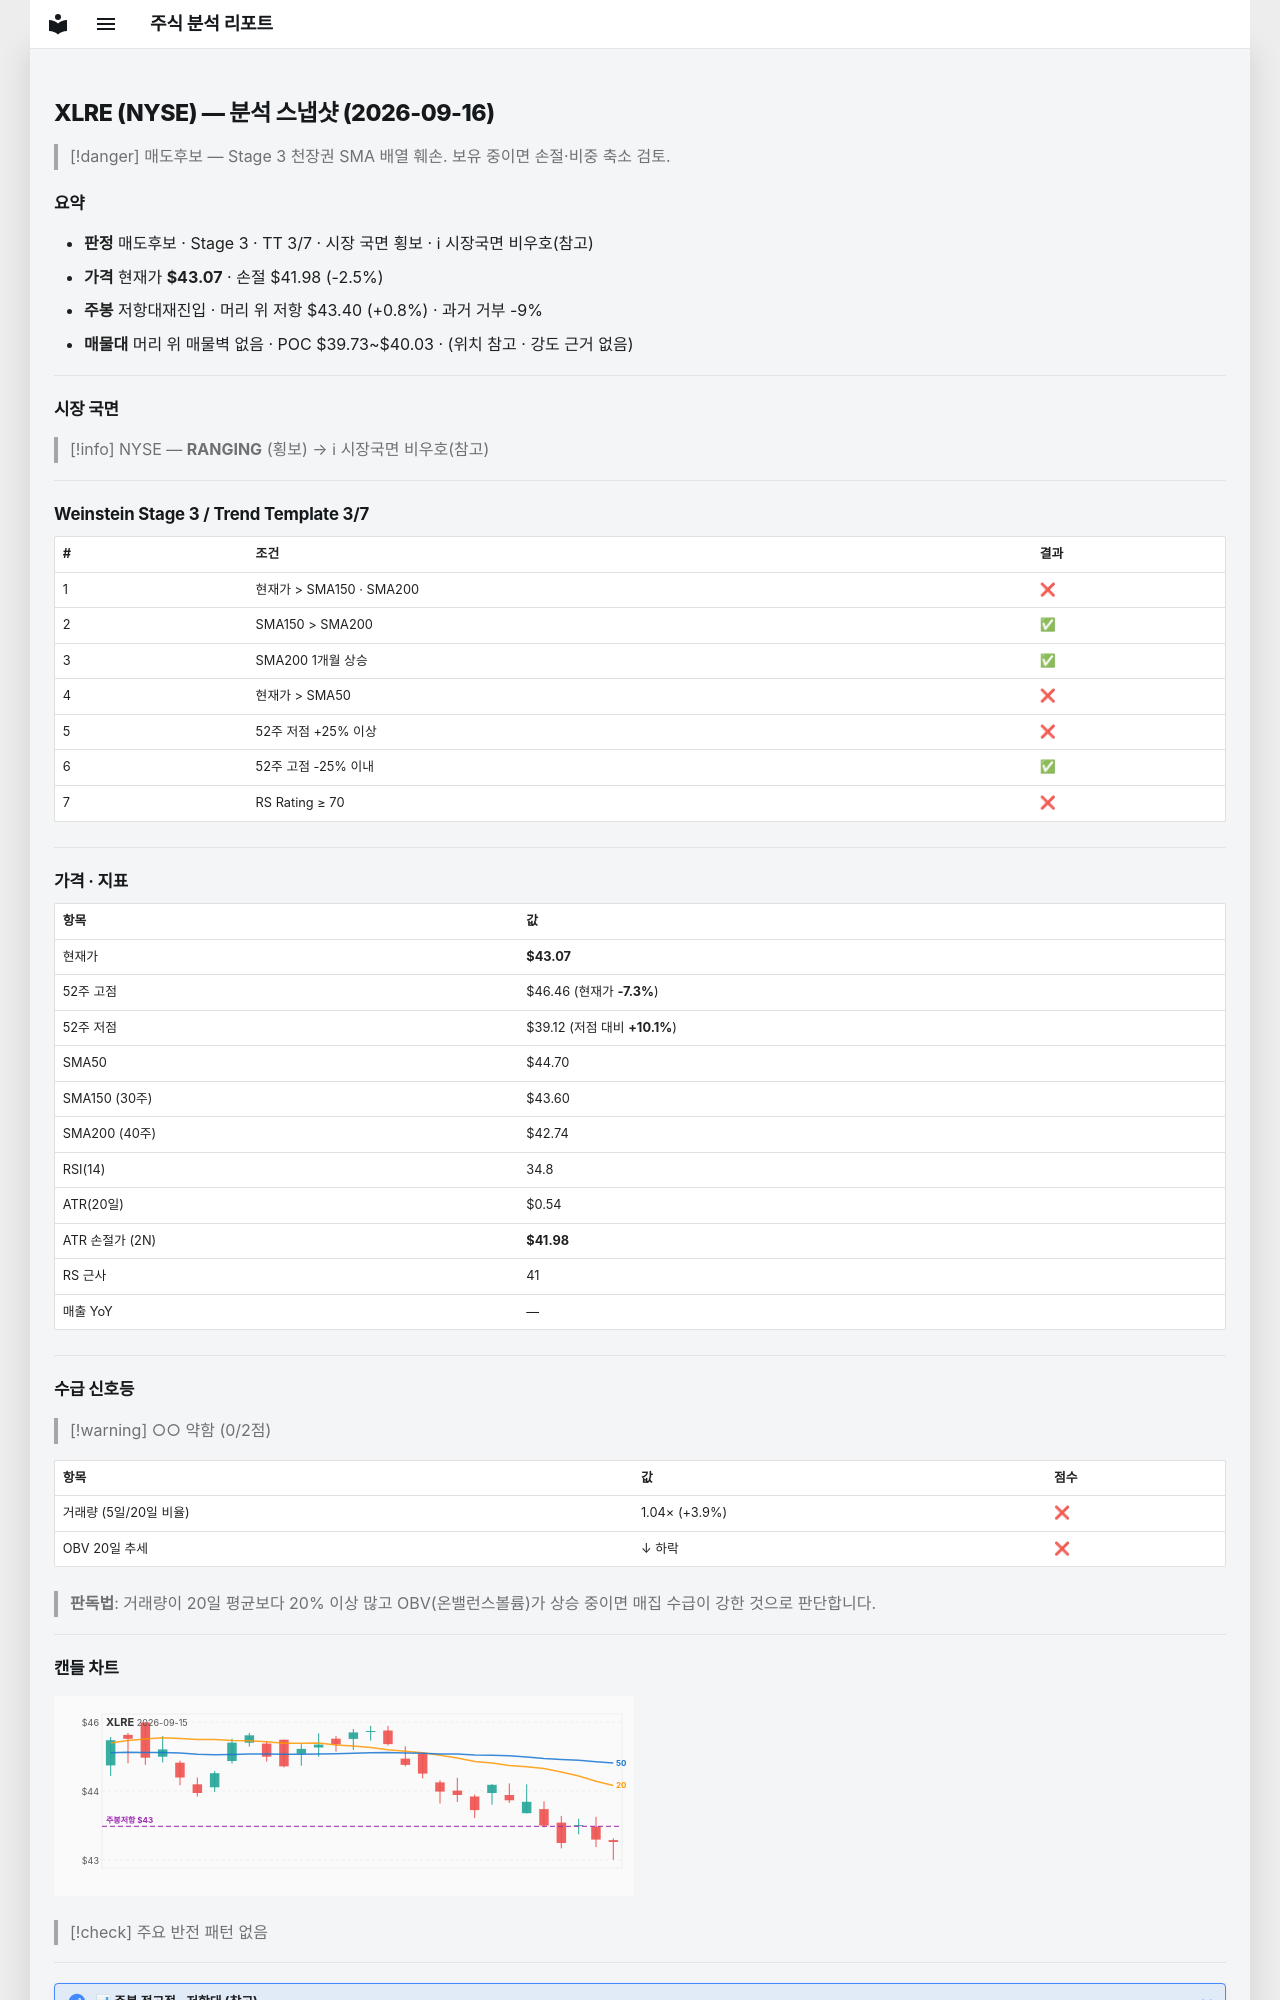

repository: soloandco/stock-reports · page: snapshots/XLRE-2026-09-16/index.html · generator: mkdocs

---
type: analysis-snapshot
title: XLRE 분석 스냅샷
ticker: XLRE
market: NYSE
created: 2026-09-16
updated: 2026-09-16
bar-date: 2026-09-15
verdict: 매도후보
real-rr: 0.30
sma50-gap-pct: -3.6
weekly-position: 저항대재진입
weekly-overhead-price: 43.40
weekly-overhead-pct: 0.8
stage: 3
trend-template-score: 3
tt-max: 7
price: 43.06999969482422
stop-price: 41.983482267420754
market-regime: RANGING
supply-demand-score: 0/2
supply-demand-label: 약함
status: tracking
tags:
  - stock-agent
  - watchlist
  - XLRE
  - analysis
related:
  - "[[analysis-template]]"
---

# XLRE (NYSE) — 분석 스냅샷 (2026-09-16)

> [!danger] 매도후보 — Stage 3 천장권
> SMA 배열 훼손. 보유 중이면 손절·비중 축소 검토.

## 요약

- **판정** 매도후보 · Stage 3 · TT 3/7 · 시장 국면 횡보 · ℹ 시장국면 비우호(참고)
- **가격** 현재가 **$43.07** · 손절 $41.98 (-2.5%)
- **주봉** 저항대재진입 · 머리 위 저항 $43.40 (+0.8%) · 과거 거부 -9%
- **매물대** 머리 위 매물벽 없음 · POC $39.73~$40.03 · (위치 참고 · 강도 근거 없음)

---

## 시장 국면

> [!info] NYSE — **RANGING** (횡보) → ℹ 시장국면 비우호(참고)

---

## Weinstein Stage 3 / Trend Template 3/7

| # | 조건 | 결과 |
|---|------|------|
| 1 | 현재가 > SMA150 · SMA200 | ❌ |
| 2 | SMA150 > SMA200 | ✅ |
| 3 | SMA200 1개월 상승 | ✅ |
| 4 | 현재가 > SMA50 | ❌ |
| 5 | 52주 저점 +25% 이상 | ❌ |
| 6 | 52주 고점 -25% 이내 | ✅ |
| 7 | RS Rating ≥ 70 | ❌ |

---

## 가격 · 지표

| 항목 | 값 |
|------|---|
| 현재가 | **$43.07** |
| 52주 고점 | $46.46 (현재가 **-7.3%**) |
| 52주 저점 | $39.12 (저점 대비 **+10.1%**) |
| SMA50 | $44.70 |
| SMA150 (30주) | $43.60 |
| SMA200 (40주) | $42.74 |
| RSI(14) | 34.8 |
| ATR(20일) | $0.54 |
| ATR 손절가 (2N) | **$41.98** |
| RS 근사 | 41 |
| 매출 YoY | — |

---
## 수급 신호등

> [!warning] ○○ 약함 (0/2점)

| 항목 | 값 | 점수 |
|------|------|------|
| 거래량 (5일/20일 비율) | 1.04× (+3.9%) | ❌ |
| OBV 20일 추세 | ↓ 하락 | ❌ |

> **판독법**: 거래량이 20일 평균보다 20% 이상 많고 OBV(온밸런스볼륨)가 상승 중이면 매집 수급이 강한 것으로 판단합니다.

---
